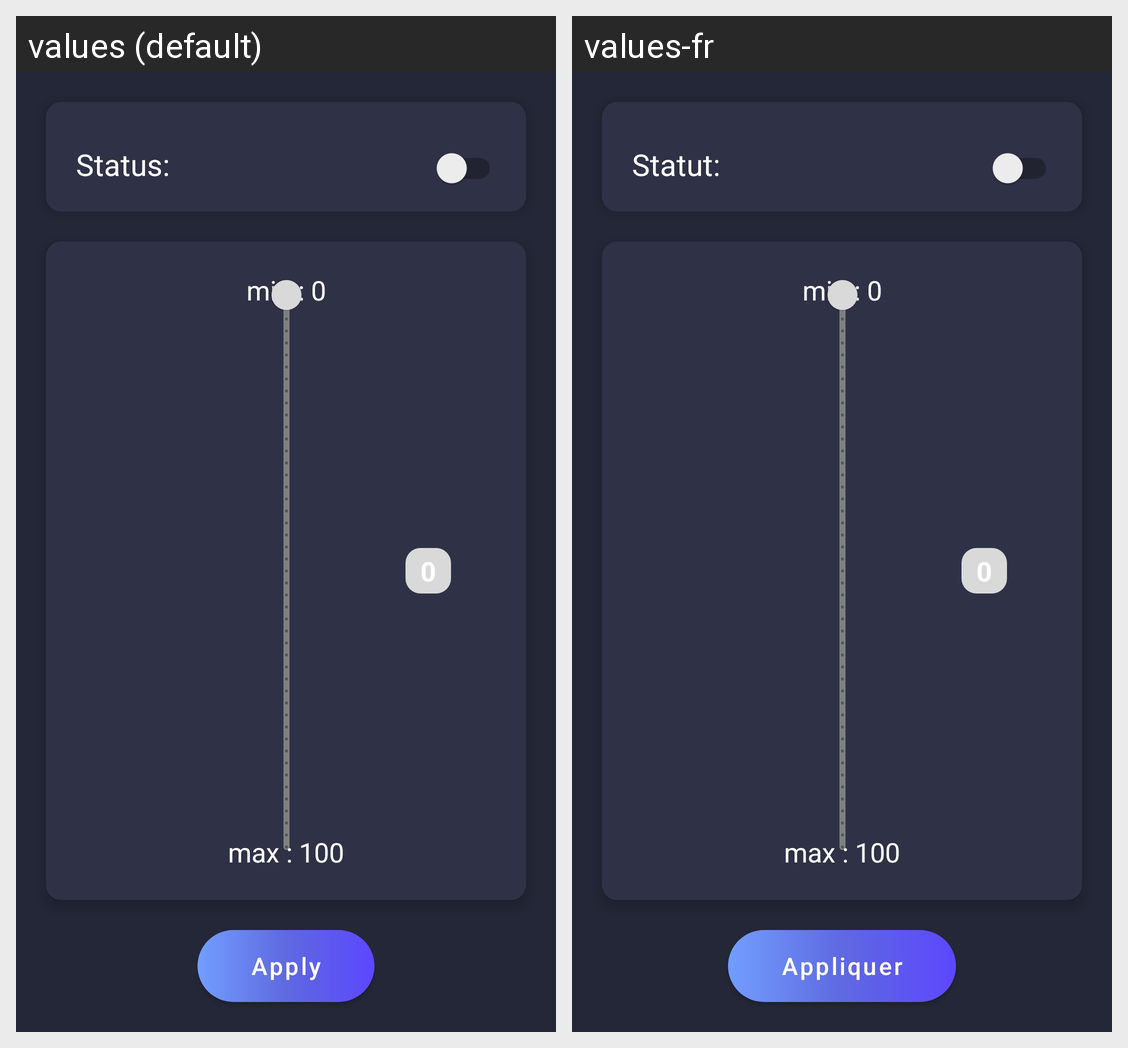

This grid shows one Android layout under two languages. Give, for every string resource on the screen, its name, the default text and each shown locale's text.
Android screen res/layout/fragment_lights.xml rendered under 2 locales, left to right: values (default), values-fr. Device: Nexus 5 (rendered at 1080×1920; each locale shown at half size, 540×960, under a caption strip naming it); theme AppTheme.
Strings drawn on this screen, with the default value and each locale's value (text and hints the layout hard-codes, and strings that could not be matched under every locale, appear in the picture but are not listed):

status_device
  values: Status:
  values-fr: Statut:

min_luminosity
  values: min : 0
  values-fr: min : 0

max_luminosity
  values: max : 100
  values-fr: max : 100

current_luminosity
  values: 0
  values-fr: 0

button_apply
  values: Apply
  values-fr: Appliquer
